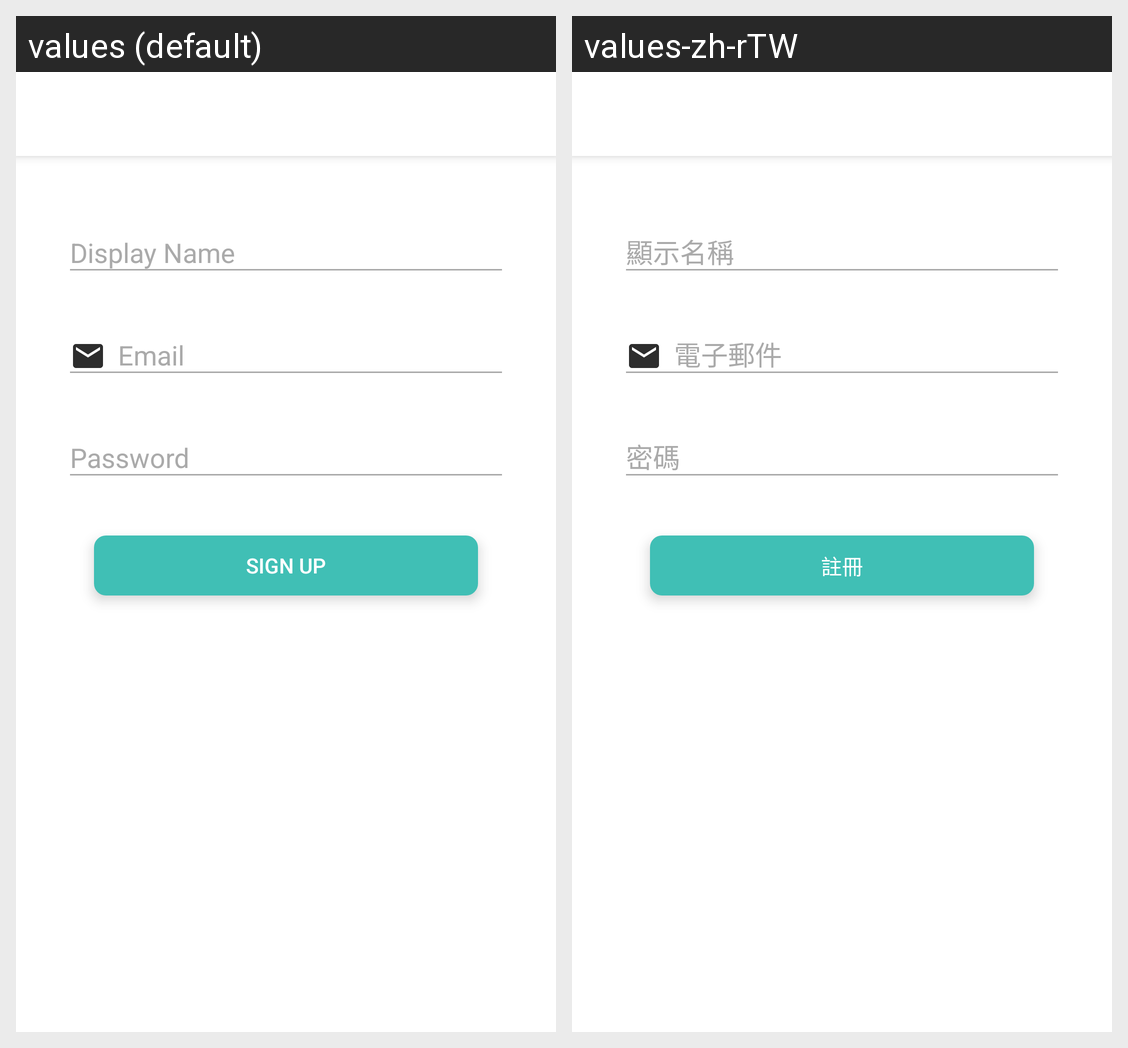

The same Android screen rendered under two of its app's locales, left to right. List the strings drawn on it with the default value and each locale's translation.
Android screen res/layout/fragment_sign_up.xml rendered under 2 locales, left to right: values (default), values-zh-rTW. Device: Nexus 5 (rendered at 1080×1920; each locale shown at half size, 540×960, under a caption strip naming it); theme AppTheme.NoActionBar.
Strings drawn on this screen, with the default value and each locale's value (text and hints the layout hard-codes, and strings that could not be matched under every locale, appear in the picture but are not listed):

display_name
  values: Display Name
  values-zh-rTW: 顯示名稱

email
  values: Email
  values-zh-rTW: 電子郵件

password
  values: Password
  values-zh-rTW: 密碼

sign_up
  values: Sign Up
  values-zh-rTW: 註冊
